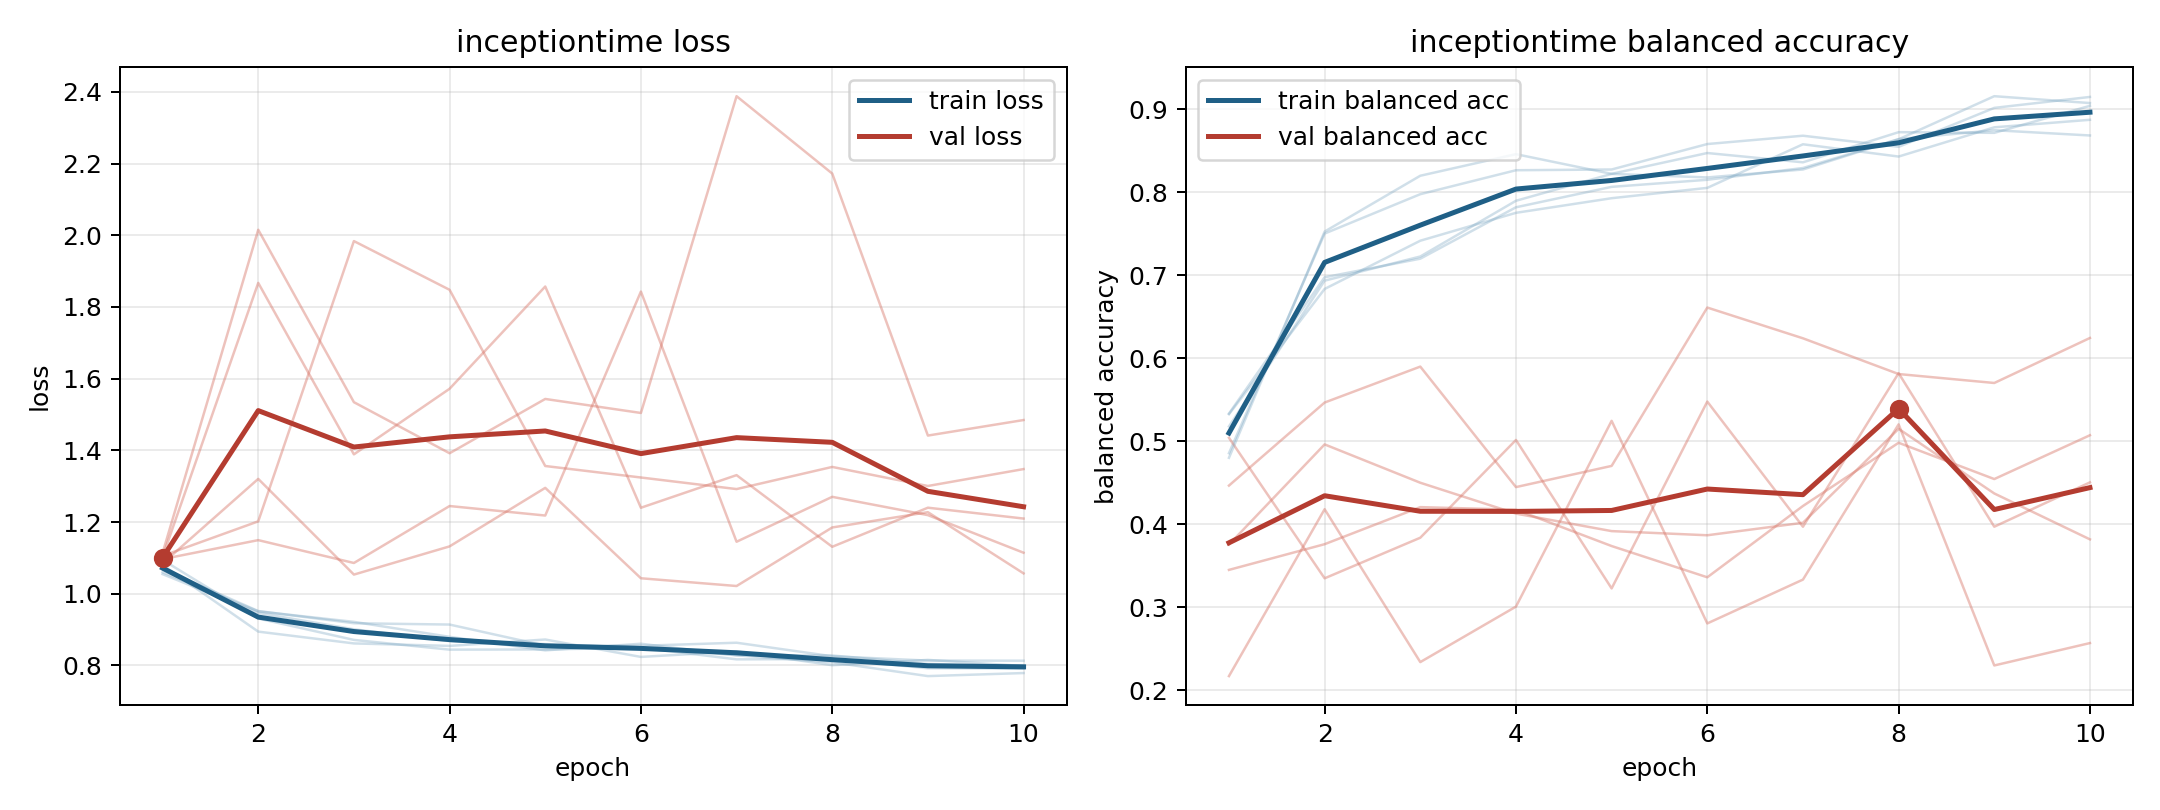

The file beside this chart, header and first rows:
model, fold, epoch, train_loss, train_balanced_accuracy, val_loss, val_balanced_accuracy
inceptiontime, 1, 1, 1.06, 0.5179, 1.084, 0.4466
inceptiontime, 1, 2, 0.9508, 0.6935, 1.32, 0.5466
inceptiontime, 1, 3, 0.9215, 0.7226, 1.053, 0.5899
inceptiontime, 1, 4, 0.8797, 0.7897, 1.132, 0.4448
inceptiontime, 1, 5, 0.842, 0.8221, 1.295, 0.4703
inceptiontime, 1, 6, 0.8605, 0.8178, 1.043, 0.661
inceptiontime, 1, 7, 0.8281, 0.8274, 1.022, 0.624
inceptiontime, 1, 8, 0.8087, 0.8638, 1.185, 0.581
inceptiontime, 1, 9, 0.7701, 0.9157, 1.227, 0.5702
inceptiontime, 1, 10, 0.7787, 0.9074, 1.057, 0.6244
inceptiontime, 2, 1, 1.094, 0.4856, 1.102, 0.5041
inceptiontime, 2, 2, 0.9309, 0.7502, 1.867, 0.3349
inceptiontime, 2, 3, 0.8711, 0.7976, 1.389, 0.3838
inceptiontime, 2, 4, 0.844, 0.8265, 1.572, 0.5015
inceptiontime, 2, 5, 0.8445, 0.8274, 1.857, 0.3227
inceptiontime, 2, 6, 0.8495, 0.858, 1.24, 0.5478
inceptiontime, 2, 7, 0.8169, 0.8681, 1.331, 0.397
inceptiontime, 2, 8, 0.8178, 0.8547, 1.131, 0.582
inceptiontime, 2, 9, 0.792, 0.9016, 1.24, 0.3971
inceptiontime, 2, 10, 0.7911, 0.9148, 1.21, 0.4505
inceptiontime, 3, 1, 1.069, 0.5333, 1.097, 0.345
inceptiontime, 3, 2, 0.9517, 0.6975, 1.15, 0.376
inceptiontime, 3, 3, 0.9176, 0.7199, 1.086, 0.4206
inceptiontime, 3, 4, 0.914, 0.7818, 1.245, 0.4175
inceptiontime, 3, 5, 0.8549, 0.8064, 1.218, 0.3738
inceptiontime, 3, 6, 0.8547, 0.815, 1.843, 0.3361
inceptiontime, 3, 7, 0.8633, 0.8292, 1.145, 0.422
inceptiontime, 3, 8, 0.8255, 0.864, 1.27, 0.4982
inceptiontime, 3, 9, 0.8134, 0.8747, 1.219, 0.4544
inceptiontime, 3, 10, 0.8131, 0.8684, 1.114, 0.5072
inceptiontime, 4, 1, 1.08, 0.4801, 1.106, 0.3754
inceptiontime, 4, 2, 0.8943, 0.7526, 1.202, 0.4962
inceptiontime, 4, 3, 0.8613, 0.8198, 1.984, 0.45
inceptiontime, 4, 4, 0.8544, 0.8458, 1.848, 0.4128
inceptiontime, 4, 5, 0.8723, 0.8221, 1.356, 0.3917
inceptiontime, 4, 6, 0.8237, 0.8472, 1.324, 0.3867
inceptiontime, 4, 7, 0.8391, 0.836, 1.292, 0.4018
inceptiontime, 4, 8, 0.8006, 0.8723, 1.354, 0.515
inceptiontime, 4, 9, 0.8153, 0.8715, 1.301, 0.4371
inceptiontime, 4, 10, 0.7983, 0.9041, 1.348, 0.3818
inceptiontime, 5, 1, 1.055, 0.5326, 1.113, 0.2171
inceptiontime, 5, 2, 0.9464, 0.6834, 2.015, 0.4181
inceptiontime, 5, 3, 0.9008, 0.7416, 1.534, 0.2339
inceptiontime, 5, 4, 0.8678, 0.7752, 1.392, 0.3008
inceptiontime, 5, 5, 0.8595, 0.7928, 1.543, 0.5246
inceptiontime, 5, 6, 0.8491, 0.8052, 1.504, 0.2805
inceptiontime, 5, 7, 0.8286, 0.8578, 2.388, 0.3333
inceptiontime, 5, 8, 0.8276, 0.843, 2.172, 0.5203
inceptiontime, 5, 9, 0.8041, 0.8782, 1.441, 0.2299
inceptiontime, 5, 10, 0.7986, 0.8872, 1.485, 0.2569
